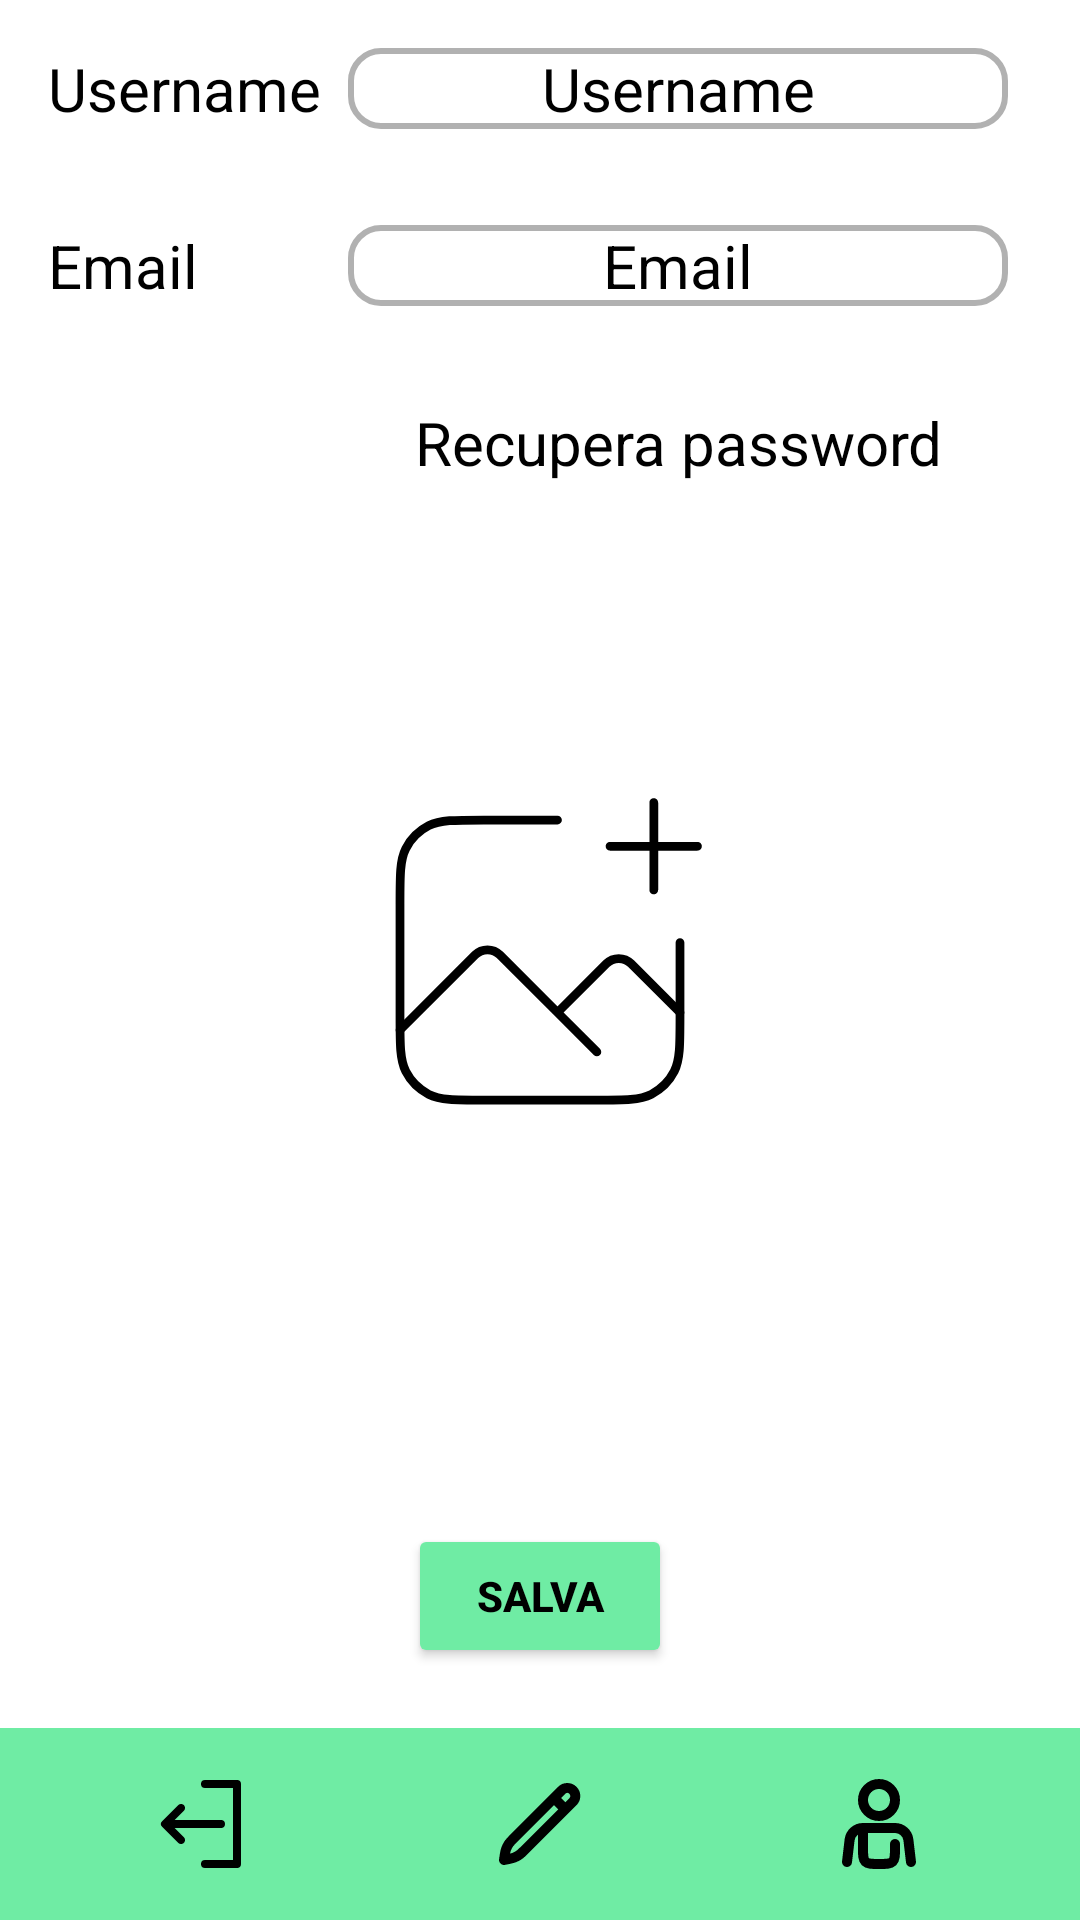

Layout XML and referenced resources for this Android screen:
<!-- AndroidManifest.xml: application theme Theme.Brainbox -->
<!-- res/layout/activity_opzioni_utente.xml -->
<?xml version="1.0" encoding="utf-8"?>
<androidx.constraintlayout.widget.ConstraintLayout xmlns:android="http://schemas.android.com/apk/res/android"
    xmlns:app="http://schemas.android.com/apk/res-auto"
    xmlns:tools="http://schemas.android.com/tools"
    android:id="@+id/main"
    android:layout_width="match_parent"
    android:layout_height="match_parent"
    tools:context=".gestioneProfilo.view.OpzioniUtente">

    <include
        android:id="@+id/toolbar"
        layout="@layout/toolbar"/>

    <LinearLayout
        android:id="@+id/usernameLayout"
        android:layout_width="match_parent"
        android:layout_height="wrap_content"
        android:orientation="horizontal"
        android:padding="16dp"
        app:layout_constraintEnd_toEndOf="parent"
        app:layout_constraintStart_toStartOf="parent"
        app:layout_constraintTop_toTopOf="parent">

        <TextView
            android:id="@+id/username_icon"
            android:layout_width="100dp"
            android:layout_height="wrap_content"
            android:gravity="start"
            android:text="@string/username"
            android:textColor="@color/black"
            android:textSize="20sp" />

        <EditText
            android:id="@+id/username_text"
            android:layout_width="220dp"
            android:layout_height="wrap_content"
            android:background="@drawable/custom_edit_text"
            android:text="@string/username"
            android:textAlignment="center"
            android:textColor="@color/black"
            android:textSize="20sp"
            android:autofillHints="" />
    </LinearLayout>

    <LinearLayout
        android:id="@+id/emailLayout"
        android:layout_width="match_parent"
        android:layout_height="wrap_content"
        android:orientation="horizontal"
        android:padding="16dp"
        app:layout_constraintEnd_toEndOf="parent"
        app:layout_constraintStart_toStartOf="parent"
        app:layout_constraintTop_toBottomOf="@+id/usernameLayout">

        <TextView
            android:id="@+id/email_icon"
            android:layout_width="100dp"
            android:layout_height="wrap_content"
            android:text="@string/email"
            android:textColor="@color/black"
            android:textSize="20sp" />

        <EditText
            android:id="@+id/email_text"
            android:layout_width="220dp"
            android:layout_height="wrap_content"
            android:background="@drawable/custom_edit_text"
            android:text="@string/email"
            android:textAlignment="center"
            android:textColor="@color/black"
            android:textSize="20sp"
            android:autofillHints="" />
    </LinearLayout>

    <LinearLayout
        android:id="@+id/pswLayout"
        android:layout_width="match_parent"
        android:layout_height="wrap_content"
        android:orientation="horizontal"
        android:padding="16dp"
        app:layout_constraintEnd_toEndOf="parent"
        app:layout_constraintStart_toStartOf="parent"
        app:layout_constraintTop_toBottomOf="@+id/emailLayout">

        <TextView
            android:id="@+id/forgetPass"
            android:layout_width="220dp"
            android:layout_height="wrap_content"
            android:layout_marginStart="100dp"
            android:text="@string/recupera_password"
            android:textAlignment="center"
            android:textColor="@color/black"
            android:textSize="20sp" />
    </LinearLayout>

    <ImageView
        android:id="@+id/userImage"
        android:layout_width="0dp"
        android:layout_height="140dp"
        android:src="@drawable/add_photo"
        app:layout_constraintBottom_toBottomOf="parent"
        app:layout_constraintEnd_toEndOf="parent"
        app:layout_constraintStart_toStartOf="parent"
        app:layout_constraintTop_toTopOf="parent"
        android:contentDescription="@string/profile_image" />

    <Button
        android:id="@+id/saveBtn"
        android:layout_width="wrap_content"
        android:layout_height="wrap_content"
        android:layout_marginBottom="84dp"
        android:backgroundTint="#6feca4"
        android:textStyle="bold"
        android:textColor="@color/black"
        app:cornerRadius="8dp"
        android:text="@string/salva"
        app:layout_constraintBottom_toBottomOf="parent"
        app:layout_constraintEnd_toEndOf="parent"
        app:layout_constraintStart_toStartOf="parent"/>
</androidx.constraintlayout.widget.ConstraintLayout>
<!-- res/layout/toolbar.xml (included above) -->
<?xml version="1.0" encoding="utf-8"?>
<RelativeLayout
    xmlns:android="http://schemas.android.com/apk/res/android"
    android:layout_width="match_parent"
    android:layout_height="wrap_content"
    xmlns:app="http://schemas.android.com/apk/res-auto"
    android:background="#6feca4"
    app:layout_constraintBottom_toBottomOf="parent"
    android:padding="16dp">

    <ImageView
        android:id="@+id/logout_icon"
        android:layout_width="wrap_content"
        android:layout_height="wrap_content"
        android:layout_alignParentStart="true"
        android:layout_centerVertical="true"
        android:layout_marginStart="35dp"
        android:src="@drawable/logout_logo"
        android:contentDescription="@string/logout_icon" />

    <ImageView
        android:id="@+id/note_icon"
        android:layout_width="wrap_content"
        android:layout_height="wrap_content"
        android:layout_centerHorizontal="true"
        android:layout_centerVertical="true"
        android:src="@drawable/note_logo"
        android:contentDescription="@string/main_page_icon" />


    <ImageView
        android:id="@+id/usr_opt_icon"
        android:layout_width="wrap_content"
        android:layout_height="wrap_content"
        android:layout_alignParentEnd="true"
        android:layout_centerVertical="true"
        android:layout_marginEnd="35dp"
        android:src="@drawable/user_logo_black"
        android:contentDescription="@string/profile_icon" />

</RelativeLayout>
<!-- resources referenced by this layout -->
<resources>
  <!-- drawable custom_edit_text (drawable) -->
  <?xml version="1.0" encoding="utf-8"?>
  <selector xmlns:android="http://schemas.android.com/apk/res/android">
  
      <item android:state_enabled="true" android:state_focused="true">
          <shape android:shape="rectangle">
              <solid android:color="@color/white" />
              <corners android:radius="10dp" />
              <stroke android:color="#abebc6" android:width="2dp"/>
          </shape>
      </item>
  
      <item android:state_enabled="true">
          <shape android:shape="rectangle">
              <solid android:color="@color/white"/>
              <corners android:radius="10dp" />
              <stroke android:color="#B1B1B1" android:width="2dp" />
          </shape>
      </item>
  
  </selector>
  <!-- drawable logout_logo (drawable) -->
  <vector xmlns:android="http://schemas.android.com/apk/res/android"
      android:width="32dp"
      android:height="32dp"
      android:viewportWidth="24"
      android:viewportHeight="24">
    <path
        android:pathData="M7.707,8.707 L5.414,11H17a1,1 0,0 1,0 2H5.414l2.293,2.293a1,1 0,1 1,-1.414 1.414l-4,-4a1,1 0,0 1,0 -1.414l4,-4A1,1 0,1 1,7.707 8.707ZM21,1H13a1,1 0,0 0,0 2h7V21H13a1,1 0,0 0,0 2h8a1,1 0,0 0,1 -1V2A1,1 0,0 0,21 1Z"
        android:fillColor="#000000"/>
  </vector>
  <!-- drawable note_logo (drawable) -->
  <vector xmlns:android="http://schemas.android.com/apk/res/android"
      android:width="32dp"
      android:height="32dp"
      android:viewportWidth="24"
      android:viewportHeight="24">
    <path
        android:pathData="M15.5,5.5L18.328,8.328M3,21L3.047,20.667C3.215,19.492 3.299,18.904 3.49,18.356C3.66,17.869 3.891,17.406 4.179,16.978C4.503,16.496 4.923,16.076 5.763,15.237L17.411,3.589C18.192,2.808 19.458,2.808 20.239,3.589C21.02,4.37 21.02,5.636 20.239,6.417L8.377,18.279C7.616,19.041 7.235,19.422 6.801,19.724C6.416,19.993 6.001,20.216 5.564,20.388C5.072,20.582 4.544,20.688 3.488,20.901L3,21Z"
        android:strokeLineJoin="round"
        android:strokeWidth="2.5"
        android:fillColor="#00000000"
        android:strokeColor="#000000"
        android:strokeLineCap="round"/>
  </vector>
  <!-- drawable user_logo_black (drawable) -->
  <vector xmlns:android="http://schemas.android.com/apk/res/android" android:height="32dp" android:viewportHeight="24" android:viewportWidth="24" android:width="32dp">
  
    <path android:fillColor="#00000000" android:pathData="M8,13H16C17.711,13 19.151,14.28 19.351,15.979L20,21.5M8,13C6.289,13 4.849,14.28 4.649,15.979L4,21.5M8,13V18C8,19.886 8,20.828 8.586,21.414C9.172,22 10.114,22 12,22C13.886,22 14.828,22 15.414,21.414C16,20.828 16,19.886 16,18V17" android:strokeColor="#000000" android:strokeLineCap="round" android:strokeWidth="2.5"/>
  
    <path android:fillColor="#00000000" android:pathData="M12,6m-4,0a4,4 0,1 1,8 0a4,4 0,1 1,-8 0" android:strokeColor="#000000" android:strokeWidth="2.5"/>
  
  </vector>
  <string name="email">Email</string>
  <string name="logout_icon">logout icon</string>
  <string name="main_page_icon">main page icon</string>
  <string name="profile_icon">profile icon</string>
  <string name="profile_image">profile image</string>
  <string name="recupera_password">Recupera password</string>
  <string name="salva">Salva</string>
  <string name="username">Username</string>
  <style name="Theme.Brainbox" parent="Theme.MaterialComponents.DayNight.NoActionBar">
          
          <item name="colorPrimary">@color/purple_500</item>
          <item name="colorPrimaryVariant">@color/purple_700</item>
          <item name="colorOnPrimary">@color/white</item>
          
          <item name="colorSecondary">@color/teal_200</item>
          <item name="colorSecondaryVariant">@color/teal_700</item>
          <item name="colorOnSecondary">@color/black</item>
          
          <item name="android:statusBarColor">?attr/colorPrimaryVariant</item>
          
      </style>
  <!-- not gathered from this repository: default colours our renderer supplied (Android Studio template values) -->
  <color name="purple_500">#FF6200EE</color>
  <color name="purple_700">#FF3700B3</color>
  <color name="teal_200">#FF03DAC5</color>
  <color name="teal_700">#FF018786</color>
  <color name="black">#FF000000</color>
  <color name="white">#FFFFFFFF</color>
</resources>
